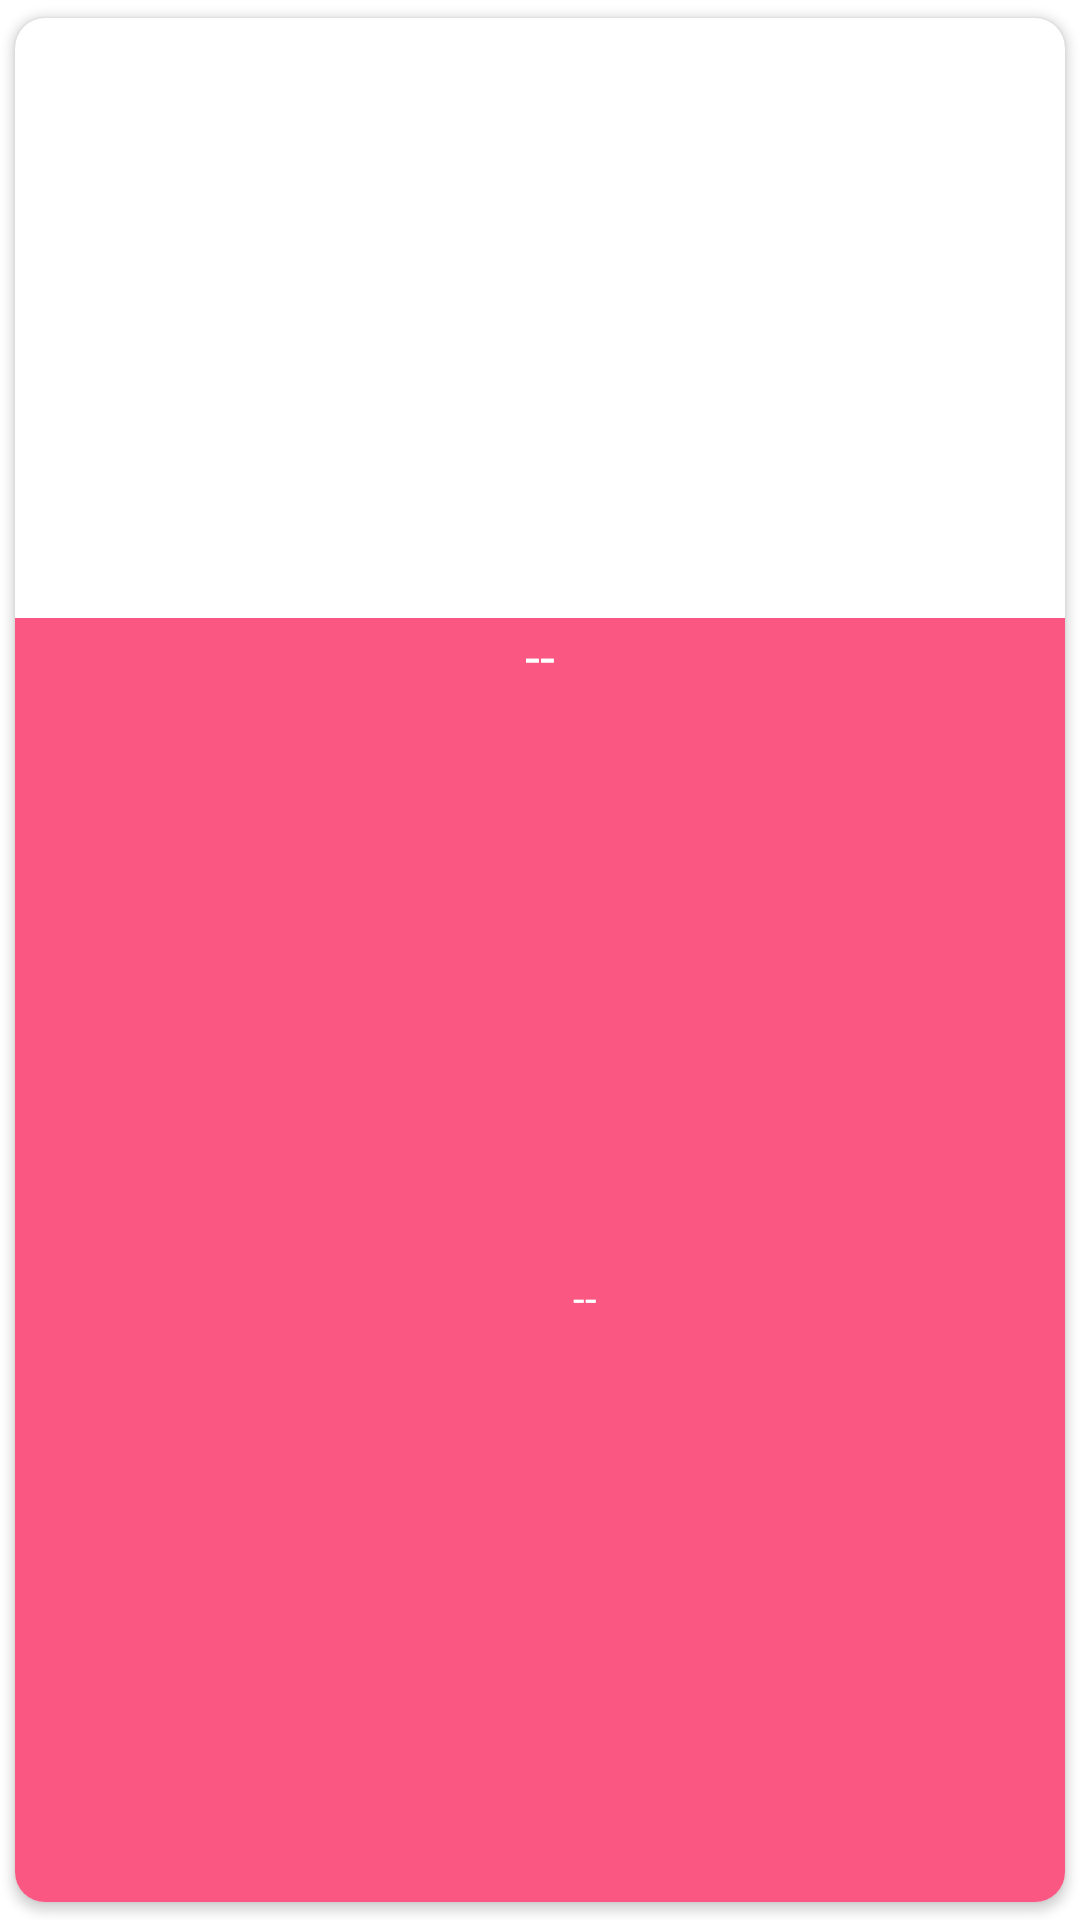

Write the Android layout XML for this screen, with the resource values it uses.
<!-- AndroidManifest.xml: application theme AppTheme -->
<!-- res/layout/img_cat_f_elegida.xml -->
<?xml version="1.0" encoding="utf-8"?>
<androidx.cardview.widget.CardView xmlns:android="http://schemas.android.com/apk/res/android"
    xmlns:app="http://schemas.android.com/apk/res-auto"
    android:layout_width="match_parent"
    android:layout_height="260dp"
    android:clickable="true"
    android:focusable="true"
    android:foreground="?android:attr/selectableItemBackground"
    android:padding="0.2dp"
    app:cardBackgroundColor="@color/white"
    app:cardCornerRadius="10dp"
    app:cardUseCompatPadding="true">

    <androidx.appcompat.widget.LinearLayoutCompat
        android:layout_width="match_parent"
        android:layout_height="match_parent"
        android:orientation="vertical">

        
        <androidx.appcompat.widget.AppCompatImageView
            android:id="@+id/ImgCatFElegida"
            android:layout_width="match_parent"
            android:layout_height="200dp"
            android:scaleType="centerCrop" />

        
        <TextView
            android:id="@+id/NombreImg_Cat_Elegida"
            android:layout_width="match_parent"
            android:layout_height="25dp"
            android:background="#FA5882"
            android:gravity="center"
            android:text="@string/NombreImg_Cat_Elegida"
            android:textColor="@color/white"
            android:textSize="18sp" />

        <androidx.appcompat.widget.LinearLayoutCompat
            android:layout_width="match_parent"
            android:layout_height="match_parent"
            android:background="#FA5882"
            android:gravity="center"
            android:orientation="horizontal">

            <androidx.appcompat.widget.AppCompatImageView
                android:layout_width="20dp"
                android:layout_height="20dp"
                android:src="@drawable/vista_icon" />

            
            <TextView
                android:id="@+id/VistaImg_Cat_Elegida"
                android:layout_width="wrap_content"
                android:layout_height="wrap_content"
                android:layout_marginStart="10dp"
                android:text="@string/VistaImg_Cat_Elegida"
                android:textColor="@color/white" />

        </androidx.appcompat.widget.LinearLayoutCompat>

    </androidx.appcompat.widget.LinearLayoutCompat>

</androidx.cardview.widget.CardView>
<!-- resources referenced by this layout -->
<resources>
  <color name="white">#FFFFFFFF</color>
  <string name="NombreImg_Cat_Elegida"> -- </string>
  <string name="VistaImg_Cat_Elegida"> -- </string>
</resources>
